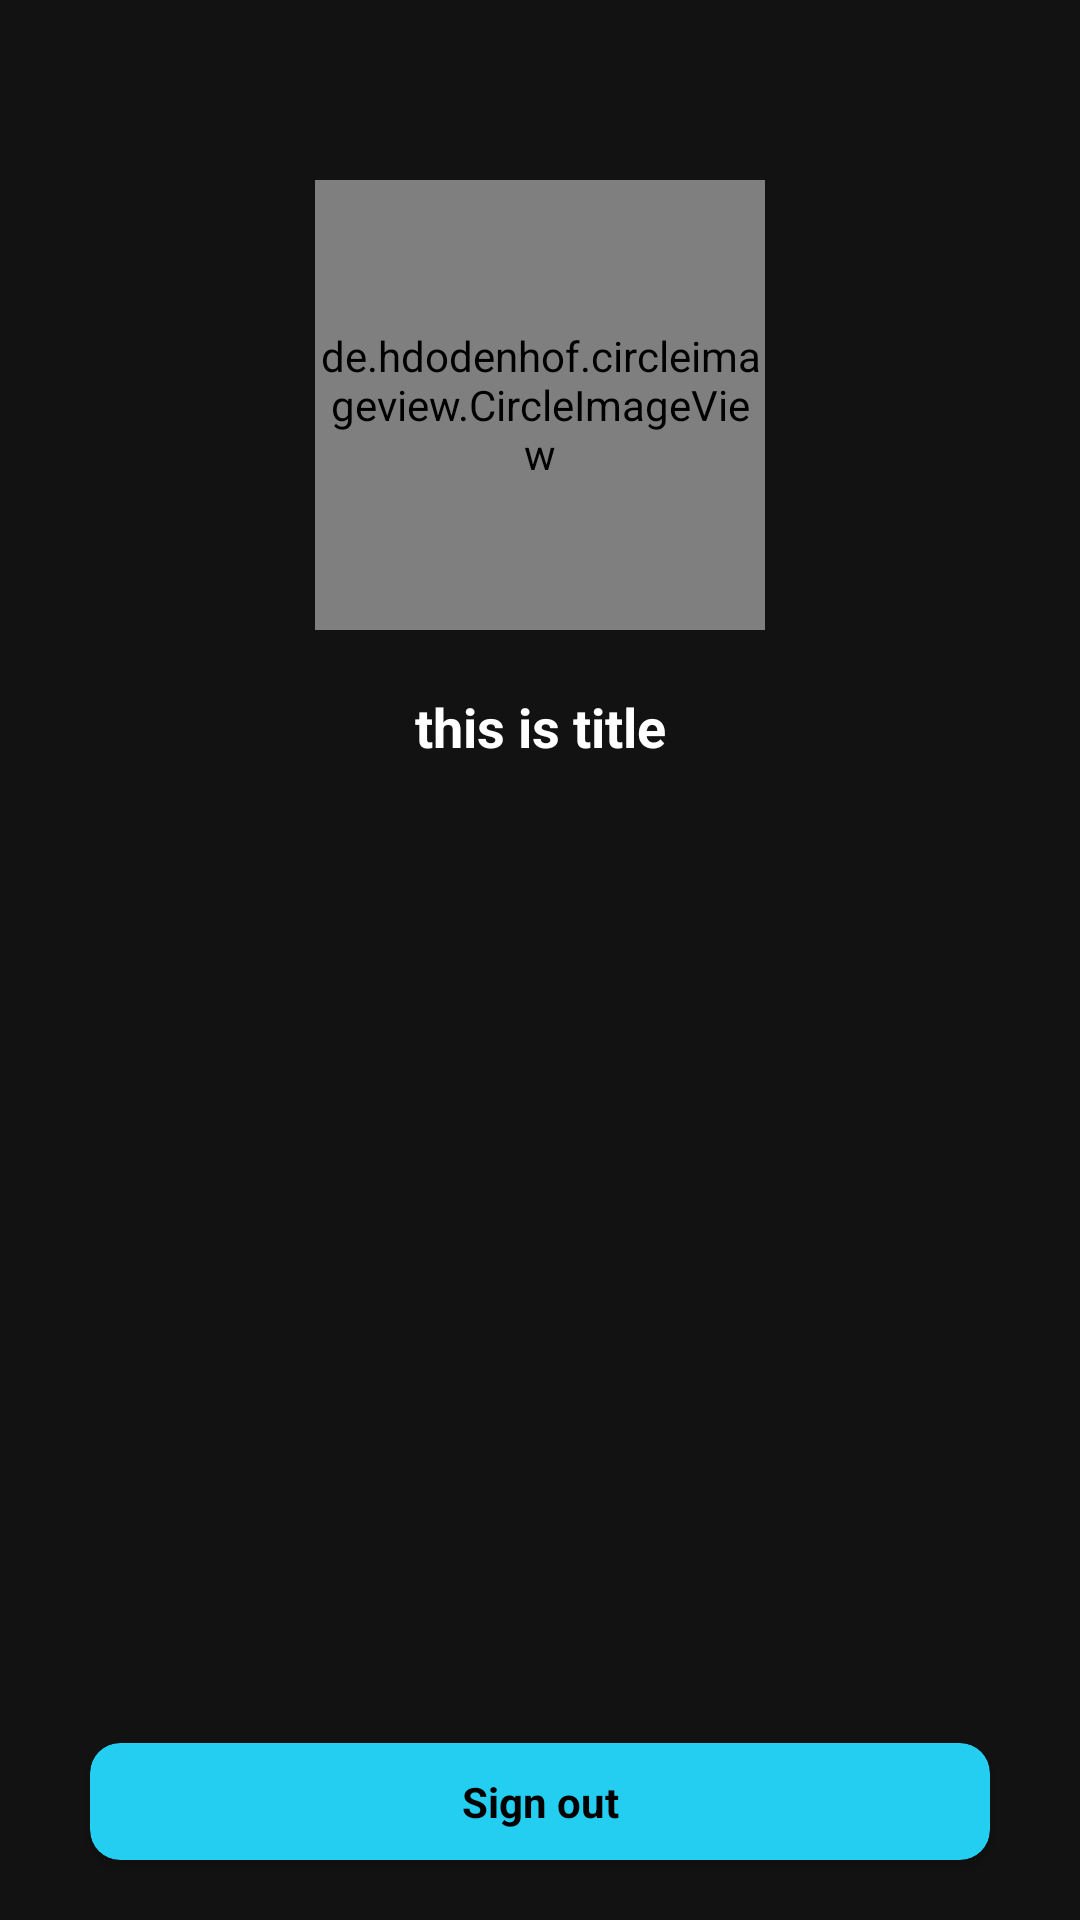

Produce the Android XML layout that renders to this screen, including the resource entries it uses.
<!-- AndroidManifest.xml: application theme Theme.MusicApp -->
<!-- res/layout/fragment_profile_screen.xml -->
<?xml version="1.0" encoding="utf-8"?>
<androidx.constraintlayout.widget.ConstraintLayout xmlns:android="http://schemas.android.com/apk/res/android"
    xmlns:tools="http://schemas.android.com/tools"
    android:layout_width="match_parent"
    android:layout_height="match_parent"
    xmlns:app="http://schemas.android.com/apk/res-auto"
    tools:context=".layout.ProfileScreen">

    <de.hdodenhof.circleimageview.CircleImageView
        xmlns:app="http://schemas.android.com/apk/res-auto"
        android:id="@+id/profile_image"
        android:layout_width="150dp"
        android:layout_height="150dp"
        android:src="@drawable/ic_baseline_smart_display_24"
        app:civ_border_width="2dp"
        app:civ_border_color="#FF000000"
        app:layout_constraintStart_toStartOf="parent"
        app:layout_constraintEnd_toEndOf="parent"
        app:layout_constraintTop_toTopOf="parent"
        android:layout_marginTop="60dp"
        />
    <TextView
        android:id="@+id/nameTitle"
        android:layout_width="wrap_content"
        android:layout_height="wrap_content"
        app:layout_constraintStart_toStartOf="parent"
        app:layout_constraintEnd_toEndOf="parent"
        android:text="this is title"
        android:textColor="@color/white"
        android:textStyle="bold"
        android:textSize="18sp"
        app:layout_constraintTop_toBottomOf="@+id/profile_image"
        android:layout_marginTop="20dp"/>
    <androidx.cardview.widget.CardView
        android:id="@+id/logout_Btn"
        android:layout_width="match_parent"
        android:layout_height="wrap_content"
        android:backgroundTint="@color/primary_color"
        android:layout_marginHorizontal="30dp"
        app:cardCornerRadius="10dp"
        app:layout_constraintBottom_toBottomOf="parent"
        android:layout_marginBottom="20dp"
        >
        <TextView
            android:layout_width="match_parent"
            android:layout_height="match_parent"
            android:text="Sign out"
            android:textColor="@color/black"
            android:textStyle="bold"
            android:textSize="14sp"
            android:gravity="center"
            android:paddingVertical="10dp"
            />
    </androidx.cardview.widget.CardView>
</androidx.constraintlayout.widget.ConstraintLayout>
<!-- resources referenced by this layout -->
<resources>
  <color name="black">#FF000000</color>
  <color name="primary_color">#24CEF0</color>
  <color name="white">#FFFFFFFF</color>
  <style name="Theme.MusicApp" parent="Theme.MaterialComponents.NoActionBar">
          
          <item name="colorPrimary">@color/primary_color</item>
          <item name="colorPrimaryVariant">@color/primary_color</item>
          <item name="colorOnPrimary">@color/white</item>
          
          <item name="colorSecondary">@color/teal_200</item>
          <item name="colorSecondaryVariant">@color/teal_700</item>
          <item name="colorOnSecondary">@color/black</item>
          
          <item name="android:statusBarColor">?attr/colorPrimaryVariant</item>
          
      </style>
  <color name="teal_200">#FF03DAC5</color>
  <color name="teal_700">#FF018786</color>
</resources>
